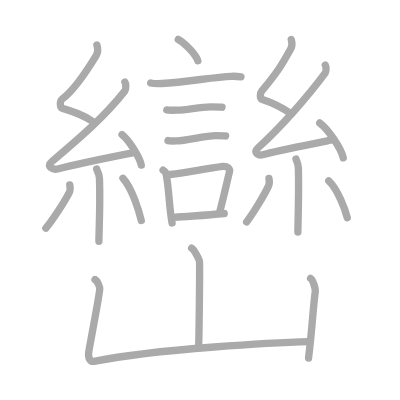
t = 0.00 s
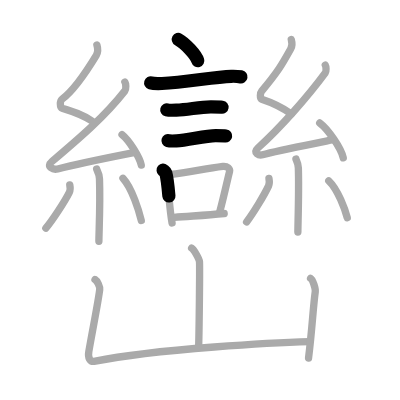
t = 4.50 s
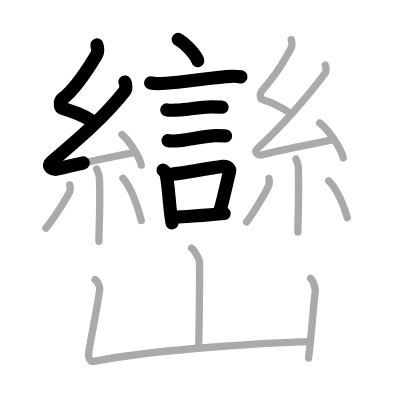
t = 8.75 s
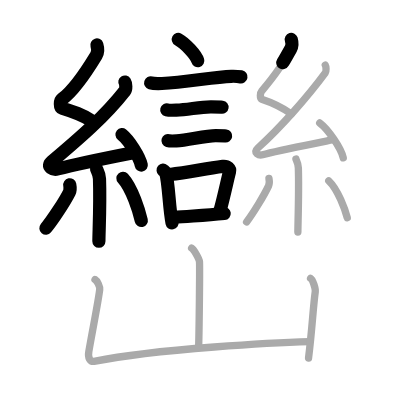
t = 13.25 s
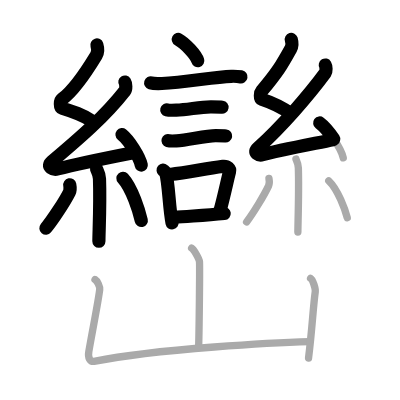
t = 15.50 s
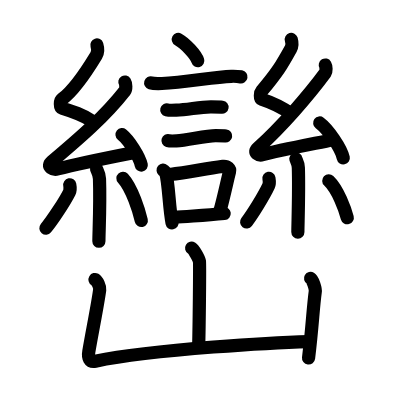
t = 22.00 s

The animated SVG that drew these frames (rendered in a browser with its animation timeline set to each time). Animation: 22 SMIL elements (animate=22); one cycle of 22.00 s.

<?xml version="1.0" standalone="no"?>
<!DOCTYPE svg PUBLIC "-//W3C//DTD SVG 1.1//EN"   "http://www.w3.org/Graphics/SVG/1.1/DTD/svg11.dtd">
<svg width="400px" height="400px"  version="1.1" xmlns="http://www.w3.org/2000/svg">
  <defs>
    <marker id="Triangle" viewBox="0 0 10 10" refX="0" refY="5" markerUnits="strokeWidth" markerWidth="3" style="stroke-opacity:0%;fill:#aaaaaa;" markerHeight="2" orient="auto">
      <path d="M 0 0 L 10 5 L 0 10 z" />
    </marker>
    
    <marker id="Arrow" viewBox="0 0 10 10" refX="5" refY="5" markerUnits="strokeWidth" markerWidth="1.8" style="stroke-opacity:0%;fill:#770000;" markerHeight="2" orient="auto">
      <path d="M 0 4 L 6 4 L 4 1 L 10 5 L 4 9 L 6 6 L 0 6 z" />
        <circle cx="5" cy="5" r="5" />
      </marker>
    
    <marker id="TriangleRed" viewBox="0 0 10 10" refX="0" refY="5" markerUnits="strokeWidth" markerWidth="3" style="stroke-opacity:0%;fill:#CC0000;" markerHeight="2" orient="auto">
      <path d="M 0 0 L 10 5 L 0 10 z" />
    </marker>
    
    <marker id="ArrowRed" viewBox="0 0 10 10" refX="5" refY="5" markerUnits="strokeWidth" markerWidth="1.8" style="stroke-opacity:0%;fill:#CC0000;" markerHeight="2" orient="auto">
      <path d="M 0 4 L 6 4 L 4 1 L 10 5 L 4 9 L 6 6 L 0 6 z" />
        <circle cx="5" cy="5" r="5" />
      </marker>
    
  </defs>
  
  <path style="fill:#ffffff; fill-opacity:100%; fill-rule:evenodd; stroke-width:0;" d="M 0 0 L 400px 0 L 400px 400px L 0 400px L 0 0" />

  <g transform="scale(3.6697247706422 3.6697247706422)">
<path style="fill:none; fill-opacity:0%; fill-rule:evenodd; stroke:#aaaaaa; stroke-opacity:100%; stroke-width: 1.5pt; stroke-linejoin:round; stroke-linecap:round;" d="M48.58 10.75c1.88 1.02 4.85 4.21 5.32 5.8"></path>
<path style="fill:none; fill-opacity:0%; fill-rule:evenodd; stroke:#aaaaaa; stroke-opacity:100%; stroke-width: 1.5pt; stroke-linejoin:round; stroke-linecap:round;" d="M41.06 22.59c0.53 0.16 2.53 0.18 3.06 0.16c6.51-0.29 14.17-1.82 18.9-1.96c0.88-0.03 2.2 0.08 2.64 0.16"></path>
<path style="fill:none; fill-opacity:0%; fill-rule:evenodd; stroke:#aaaaaa; stroke-opacity:100%; stroke-width: 1.5pt; stroke-linejoin:round; stroke-linecap:round;" d="M45.45 29.95c0.32 0.08 2.27 0.09 2.59 0.08c3.31-0.09 6.18-0.91 9.45-0.9c0.53 0 2.75 0.04 3.01 0.08"></path>
<path style="fill:none; fill-opacity:0%; fill-rule:evenodd; stroke:#aaaaaa; stroke-opacity:100%; stroke-width: 1.5pt; stroke-linejoin:round; stroke-linecap:round;" d="M45.78 38.32c0.28 0.08 2.02 0.09 2.31 0.08c2.96-0.09 7.78-1.44 10.7-1.43c0.47 0 2.45 0.04 2.69 0.08"></path>
<path style="fill:none; fill-opacity:0%; fill-rule:evenodd; stroke:#aaaaaa; stroke-opacity:100%; stroke-width: 1.5pt; stroke-linejoin:round; stroke-linecap:round;" d="M44.45 46.37c0.29 0.25 0.62 0.45 0.72 0.77c0.83 2.87 0.88 9.39 1.72 13.61"></path>
<path style="fill:none; fill-opacity:0%; fill-rule:evenodd; stroke:#aaaaaa; stroke-opacity:100%; stroke-width: 1.5pt; stroke-linejoin:round; stroke-linecap:round;" d="M46.27 47.55c5.38-0.61 9.5-1.59 14.46-2.21c1.24-0.15 2 0.71 1.82 1.41c-0.74 2.9-1.39 6.24-2.7 11.06"></path>
<path style="fill:none; fill-opacity:0%; fill-rule:evenodd; stroke:#aaaaaa; stroke-opacity:100%; stroke-width: 1.5pt; stroke-linejoin:round; stroke-linecap:round;" d="M47.49 59.25c4.01-0.37 8.1-0.5 13.6-1.07"></path>
<path style="fill:none; fill-opacity:0%; fill-rule:evenodd; stroke:#aaaaaa; stroke-opacity:100%; stroke-width: 1.5pt; stroke-linejoin:round; stroke-linecap:round;" d="M26.4 12.25c0.31 0.99 0.48 1.76-0.16 2.82C23.25 20 20.03 24.68 16.92 27c-0.64 0.48-0.62 2.3 0 2.49c3.26 0.99 5.34 1.65 8.14 3.48"></path>
<path style="fill:none; fill-opacity:0%; fill-rule:evenodd; stroke:#aaaaaa; stroke-opacity:100%; stroke-width: 1.5pt; stroke-linejoin:round; stroke-linecap:round;" d="M34.03 22.35c0.29 0.45 0.38 1.93 0 2.4c-5.53 7.06-12.28 12.83-19.88 19.27c-1.74 1.48 0.43 2.32 1.57 2.02c4.75-1.26 14.62-3.27 20.73-4.47"></path>
<path style="fill:none; fill-opacity:0%; fill-rule:evenodd; stroke:#aaaaaa; stroke-opacity:100%; stroke-width: 1.5pt; stroke-linejoin:round; stroke-linecap:round;" d="M33.25 36.68c1.85 1.47 4.79 6.04 5.25 8.32"></path>
<path style="fill:none; fill-opacity:0%; fill-rule:evenodd; stroke:#aaaaaa; stroke-opacity:100%; stroke-width: 1.5pt; stroke-linejoin:round; stroke-linecap:round;" d="M26.33 46.05c0.05 0.23 0.73 1.21 0.78 2.68c0.25 7.08-0.16 14.6-0.16 17.01"></path>
<path style="fill:none; fill-opacity:0%; fill-rule:evenodd; stroke:#aaaaaa; stroke-opacity:100%; stroke-width: 1.5pt; stroke-linejoin:round; stroke-linecap:round;" d="M19.01 50.37c0.11 0.55 0.09 1.64-0.11 2.04c-1.3 2.58-4.56 7.55-6.4 9.77"></path>
<path style="fill:none; fill-opacity:0%; fill-rule:evenodd; stroke:#aaaaaa; stroke-opacity:100%; stroke-width: 1.5pt; stroke-linejoin:round; stroke-linecap:round;" d="M33.5 48.58c2.5 2.72 4.42 9.04 5 11.51"></path>
<path style="fill:none; fill-opacity:0%; fill-rule:evenodd; stroke:#aaaaaa; stroke-opacity:100%; stroke-width: 1.5pt; stroke-linejoin:round; stroke-linecap:round;" d="M79.37 10.75c0.26 0.89 0.39 1.58-0.13 2.52c-2.49 4.48-3.49 6.23-7.93 11.55c-0.44 0.52-0.52 2.05 0 2.22c2.74 0.89 5.75 2.37 8.1 4"></path>
<path style="fill:none; fill-opacity:0%; fill-rule:evenodd; stroke:#aaaaaa; stroke-opacity:100%; stroke-width: 1.5pt; stroke-linejoin:round; stroke-linecap:round;" d="M88.64 17.72c0.24 0.4 0.31 1.72 0 2.15c-4.65 6.3-12.01 14.75-18.4 20.5c-1.46 1.32 0.36 2.07 1.32 1.8c4-1.12 14.11-3.03 19.25-4.1"></path>
<path style="fill:none; fill-opacity:0%; fill-rule:evenodd; stroke:#aaaaaa; stroke-opacity:100%; stroke-width: 1.5pt; stroke-linejoin:round; stroke-linecap:round;" d="M87.12 33.5c2.27 1.68 5.86 6.91 6.42 9.52"></path>
<path style="fill:none; fill-opacity:0%; fill-rule:evenodd; stroke:#aaaaaa; stroke-opacity:100%; stroke-width: 1.5pt; stroke-linejoin:round; stroke-linecap:round;" d="M80.64 43.33c0.04 0.21 0.61 1.08 0.66 2.4c0.21 6.32-0.13 15.37-0.13 17.52"></path>
<path style="fill:none; fill-opacity:0%; fill-rule:evenodd; stroke:#aaaaaa; stroke-opacity:100%; stroke-width: 1.5pt; stroke-linejoin:round; stroke-linecap:round;" d="M73.29 48.6c0.1 0.56 0.08 1.65-0.1 2.05c-1.22 2.6-4.27 7.6-5.99 9.83"></path>
<path style="fill:none; fill-opacity:0%; fill-rule:evenodd; stroke:#aaaaaa; stroke-opacity:100%; stroke-width: 1.5pt; stroke-linejoin:round; stroke-linecap:round;" d="M89.59 49.27c2.52 2.38 4.46 7.9 5.04 10.06"></path>
<path style="fill:none; fill-opacity:0%; fill-rule:evenodd; stroke:#aaaaaa; stroke-opacity:100%; stroke-width: 1.5pt; stroke-linejoin:round; stroke-linecap:round;" d="M52.22 67.63c0.64 0.38 2 2.84 2.13 3.6c0.13 0.76-0.08 18.37-0.21 23.11"></path>
<path style="fill:none; fill-opacity:0%; fill-rule:evenodd; stroke:#aaaaaa; stroke-opacity:100%; stroke-width: 1.5pt; stroke-linejoin:round; stroke-linecap:round;" d="M25.89 76.17c0.64 0.38 1.38 1.99 1.28 2.75c-0.42 3.39-1.92 10.83-2.96 16.83c-0.3 1.72 0.19 3 1.77 2.68c16.52-3.42 50.35-5.14 58.4-5.35"></path>
<path style="fill:none; fill-opacity:0%; fill-rule:evenodd; stroke:#aaaaaa; stroke-opacity:100%; stroke-width: 1.5pt; stroke-linejoin:round; stroke-linecap:round;" d="M84.63 75.87c0.64 0.38 1.39 2.84 1.28 3.6c-0.63 4.66-0.77 9.42-1.83 18.1"></path>

<path style="fill:none; fill-opacity:0%; fill-rule:evenodd; stroke:#000000; stroke-opacity:100%; stroke-width: 2.7pt; stroke-linejoin:round; stroke-linecap:round;" d="M48.58 10.75c1.88 1.02 4.85 4.21 5.32 5.8" pathLength="100" stroke-dashoffset="100" stroke-dasharray="100 105"><animate id="dashAnim1" attributeName="stroke-dashoffset" from="100" to="0" dur="1s" calcMode="linear" fill="freeze"/></path>
<path style="fill:none; fill-opacity:0%; fill-rule:evenodd; stroke:#000000; stroke-opacity:100%; stroke-width: 2.7pt; stroke-linejoin:round; stroke-linecap:round;" d="M41.06 22.59c0.53 0.16 2.53 0.18 3.06 0.16c6.51-0.29 14.17-1.82 18.9-1.96c0.88-0.03 2.2 0.08 2.64 0.16" pathLength="100" stroke-dashoffset="100" stroke-dasharray="100 105"><animate id="dashAnim2" attributeName="stroke-dashoffset" from="100" to="0" dur="1s" calcMode="linear" begin="dashAnim1.end" fill="freeze"/></path>
<path style="fill:none; fill-opacity:0%; fill-rule:evenodd; stroke:#000000; stroke-opacity:100%; stroke-width: 2.7pt; stroke-linejoin:round; stroke-linecap:round;" d="M45.45 29.95c0.32 0.08 2.27 0.09 2.59 0.08c3.31-0.09 6.18-0.91 9.45-0.9c0.53 0 2.75 0.04 3.01 0.08" pathLength="100" stroke-dashoffset="100" stroke-dasharray="100 105"><animate id="dashAnim3" attributeName="stroke-dashoffset" from="100" to="0" dur="1s" calcMode="linear" begin="dashAnim2.end" fill="freeze"/></path>
<path style="fill:none; fill-opacity:0%; fill-rule:evenodd; stroke:#000000; stroke-opacity:100%; stroke-width: 2.7pt; stroke-linejoin:round; stroke-linecap:round;" d="M45.78 38.32c0.28 0.08 2.02 0.09 2.31 0.08c2.96-0.09 7.78-1.44 10.7-1.43c0.47 0 2.45 0.04 2.69 0.08" pathLength="100" stroke-dashoffset="100" stroke-dasharray="100 105"><animate id="dashAnim4" attributeName="stroke-dashoffset" from="100" to="0" dur="1s" calcMode="linear" begin="dashAnim3.end" fill="freeze"/></path>
<path style="fill:none; fill-opacity:0%; fill-rule:evenodd; stroke:#000000; stroke-opacity:100%; stroke-width: 2.7pt; stroke-linejoin:round; stroke-linecap:round;" d="M44.45 46.37c0.29 0.25 0.62 0.45 0.72 0.77c0.83 2.87 0.88 9.39 1.72 13.61" pathLength="100" stroke-dashoffset="100" stroke-dasharray="100 105"><animate id="dashAnim5" attributeName="stroke-dashoffset" from="100" to="0" dur="1s" calcMode="linear" begin="dashAnim4.end" fill="freeze"/></path>
<path style="fill:none; fill-opacity:0%; fill-rule:evenodd; stroke:#000000; stroke-opacity:100%; stroke-width: 2.7pt; stroke-linejoin:round; stroke-linecap:round;" d="M46.27 47.55c5.38-0.61 9.5-1.59 14.46-2.21c1.24-0.15 2 0.71 1.82 1.41c-0.74 2.9-1.39 6.24-2.7 11.06" pathLength="100" stroke-dashoffset="100" stroke-dasharray="100 105"><animate id="dashAnim6" attributeName="stroke-dashoffset" from="100" to="0" dur="1s" calcMode="linear" begin="dashAnim5.end" fill="freeze"/></path>
<path style="fill:none; fill-opacity:0%; fill-rule:evenodd; stroke:#000000; stroke-opacity:100%; stroke-width: 2.7pt; stroke-linejoin:round; stroke-linecap:round;" d="M47.49 59.25c4.01-0.37 8.1-0.5 13.6-1.07" pathLength="100" stroke-dashoffset="100" stroke-dasharray="100 105"><animate id="dashAnim7" attributeName="stroke-dashoffset" from="100" to="0" dur="1s" calcMode="linear" begin="dashAnim6.end" fill="freeze"/></path>
<path style="fill:none; fill-opacity:0%; fill-rule:evenodd; stroke:#000000; stroke-opacity:100%; stroke-width: 2.7pt; stroke-linejoin:round; stroke-linecap:round;" d="M26.4 12.25c0.31 0.99 0.48 1.76-0.16 2.82C23.25 20 20.03 24.68 16.92 27c-0.64 0.48-0.62 2.3 0 2.49c3.26 0.99 5.34 1.65 8.14 3.48" pathLength="100" stroke-dashoffset="100" stroke-dasharray="100 105"><animate id="dashAnim8" attributeName="stroke-dashoffset" from="100" to="0" dur="1s" calcMode="linear" begin="dashAnim7.end" fill="freeze"/></path>
<path style="fill:none; fill-opacity:0%; fill-rule:evenodd; stroke:#000000; stroke-opacity:100%; stroke-width: 2.7pt; stroke-linejoin:round; stroke-linecap:round;" d="M34.03 22.35c0.29 0.45 0.38 1.93 0 2.4c-5.53 7.06-12.28 12.83-19.88 19.27c-1.74 1.48 0.43 2.32 1.57 2.02c4.75-1.26 14.62-3.27 20.73-4.47" pathLength="100" stroke-dashoffset="100" stroke-dasharray="100 105"><animate id="dashAnim9" attributeName="stroke-dashoffset" from="100" to="0" dur="1s" calcMode="linear" begin="dashAnim8.end" fill="freeze"/></path>
<path style="fill:none; fill-opacity:0%; fill-rule:evenodd; stroke:#000000; stroke-opacity:100%; stroke-width: 2.7pt; stroke-linejoin:round; stroke-linecap:round;" d="M33.25 36.68c1.85 1.47 4.79 6.04 5.25 8.32" pathLength="100" stroke-dashoffset="100" stroke-dasharray="100 105"><animate id="dashAnim10" attributeName="stroke-dashoffset" from="100" to="0" dur="1s" calcMode="linear" begin="dashAnim9.end" fill="freeze"/></path>
<path style="fill:none; fill-opacity:0%; fill-rule:evenodd; stroke:#000000; stroke-opacity:100%; stroke-width: 2.7pt; stroke-linejoin:round; stroke-linecap:round;" d="M26.33 46.05c0.05 0.23 0.73 1.21 0.78 2.68c0.25 7.08-0.16 14.6-0.16 17.01" pathLength="100" stroke-dashoffset="100" stroke-dasharray="100 105"><animate id="dashAnim11" attributeName="stroke-dashoffset" from="100" to="0" dur="1s" calcMode="linear" begin="dashAnim10.end" fill="freeze"/></path>
<path style="fill:none; fill-opacity:0%; fill-rule:evenodd; stroke:#000000; stroke-opacity:100%; stroke-width: 2.7pt; stroke-linejoin:round; stroke-linecap:round;" d="M19.01 50.37c0.11 0.55 0.09 1.64-0.11 2.04c-1.3 2.58-4.56 7.55-6.4 9.77" pathLength="100" stroke-dashoffset="100" stroke-dasharray="100 105"><animate id="dashAnim12" attributeName="stroke-dashoffset" from="100" to="0" dur="1s" calcMode="linear" begin="dashAnim11.end" fill="freeze"/></path>
<path style="fill:none; fill-opacity:0%; fill-rule:evenodd; stroke:#000000; stroke-opacity:100%; stroke-width: 2.7pt; stroke-linejoin:round; stroke-linecap:round;" d="M33.5 48.58c2.5 2.72 4.42 9.04 5 11.51" pathLength="100" stroke-dashoffset="100" stroke-dasharray="100 105"><animate id="dashAnim13" attributeName="stroke-dashoffset" from="100" to="0" dur="1s" calcMode="linear" begin="dashAnim12.end" fill="freeze"/></path>
<path style="fill:none; fill-opacity:0%; fill-rule:evenodd; stroke:#000000; stroke-opacity:100%; stroke-width: 2.7pt; stroke-linejoin:round; stroke-linecap:round;" d="M79.37 10.75c0.26 0.89 0.39 1.58-0.13 2.52c-2.49 4.48-3.49 6.23-7.93 11.55c-0.44 0.52-0.52 2.05 0 2.22c2.74 0.89 5.75 2.37 8.1 4" pathLength="100" stroke-dashoffset="100" stroke-dasharray="100 105"><animate id="dashAnim14" attributeName="stroke-dashoffset" from="100" to="0" dur="1s" calcMode="linear" begin="dashAnim13.end" fill="freeze"/></path>
<path style="fill:none; fill-opacity:0%; fill-rule:evenodd; stroke:#000000; stroke-opacity:100%; stroke-width: 2.7pt; stroke-linejoin:round; stroke-linecap:round;" d="M88.64 17.72c0.24 0.4 0.31 1.72 0 2.15c-4.65 6.3-12.01 14.75-18.4 20.5c-1.46 1.32 0.36 2.07 1.32 1.8c4-1.12 14.11-3.03 19.25-4.1" pathLength="100" stroke-dashoffset="100" stroke-dasharray="100 105"><animate id="dashAnim15" attributeName="stroke-dashoffset" from="100" to="0" dur="1s" calcMode="linear" begin="dashAnim14.end" fill="freeze"/></path>
<path style="fill:none; fill-opacity:0%; fill-rule:evenodd; stroke:#000000; stroke-opacity:100%; stroke-width: 2.7pt; stroke-linejoin:round; stroke-linecap:round;" d="M87.12 33.5c2.27 1.68 5.86 6.91 6.42 9.52" pathLength="100" stroke-dashoffset="100" stroke-dasharray="100 105"><animate id="dashAnim16" attributeName="stroke-dashoffset" from="100" to="0" dur="1s" calcMode="linear" begin="dashAnim15.end" fill="freeze"/></path>
<path style="fill:none; fill-opacity:0%; fill-rule:evenodd; stroke:#000000; stroke-opacity:100%; stroke-width: 2.7pt; stroke-linejoin:round; stroke-linecap:round;" d="M80.64 43.33c0.04 0.21 0.61 1.08 0.66 2.4c0.21 6.32-0.13 15.37-0.13 17.52" pathLength="100" stroke-dashoffset="100" stroke-dasharray="100 105"><animate id="dashAnim17" attributeName="stroke-dashoffset" from="100" to="0" dur="1s" calcMode="linear" begin="dashAnim16.end" fill="freeze"/></path>
<path style="fill:none; fill-opacity:0%; fill-rule:evenodd; stroke:#000000; stroke-opacity:100%; stroke-width: 2.7pt; stroke-linejoin:round; stroke-linecap:round;" d="M73.29 48.6c0.1 0.56 0.08 1.65-0.1 2.05c-1.22 2.6-4.27 7.6-5.99 9.83" pathLength="100" stroke-dashoffset="100" stroke-dasharray="100 105"><animate id="dashAnim18" attributeName="stroke-dashoffset" from="100" to="0" dur="1s" calcMode="linear" begin="dashAnim17.end" fill="freeze"/></path>
<path style="fill:none; fill-opacity:0%; fill-rule:evenodd; stroke:#000000; stroke-opacity:100%; stroke-width: 2.7pt; stroke-linejoin:round; stroke-linecap:round;" d="M89.59 49.27c2.52 2.38 4.46 7.9 5.04 10.06" pathLength="100" stroke-dashoffset="100" stroke-dasharray="100 105"><animate id="dashAnim19" attributeName="stroke-dashoffset" from="100" to="0" dur="1s" calcMode="linear" begin="dashAnim18.end" fill="freeze"/></path>
<path style="fill:none; fill-opacity:0%; fill-rule:evenodd; stroke:#000000; stroke-opacity:100%; stroke-width: 2.7pt; stroke-linejoin:round; stroke-linecap:round;" d="M52.22 67.63c0.64 0.38 2 2.84 2.13 3.6c0.13 0.76-0.08 18.37-0.21 23.11" pathLength="100" stroke-dashoffset="100" stroke-dasharray="100 105"><animate id="dashAnim20" attributeName="stroke-dashoffset" from="100" to="0" dur="1s" calcMode="linear" begin="dashAnim19.end" fill="freeze"/></path>
<path style="fill:none; fill-opacity:0%; fill-rule:evenodd; stroke:#000000; stroke-opacity:100%; stroke-width: 2.7pt; stroke-linejoin:round; stroke-linecap:round;" d="M25.89 76.17c0.64 0.38 1.38 1.99 1.28 2.75c-0.42 3.39-1.92 10.83-2.96 16.83c-0.3 1.72 0.19 3 1.77 2.68c16.52-3.42 50.35-5.14 58.4-5.35" pathLength="100" stroke-dashoffset="100" stroke-dasharray="100 105"><animate id="dashAnim21" attributeName="stroke-dashoffset" from="100" to="0" dur="1s" calcMode="linear" begin="dashAnim20.end" fill="freeze"/></path>
<path style="fill:none; fill-opacity:0%; fill-rule:evenodd; stroke:#000000; stroke-opacity:100%; stroke-width: 2.7pt; stroke-linejoin:round; stroke-linecap:round;" d="M84.63 75.87c0.64 0.38 1.39 2.84 1.28 3.6c-0.63 4.66-0.77 9.42-1.83 18.1" pathLength="100" stroke-dashoffset="100" stroke-dasharray="100 105"><animate id="dashAnim22" attributeName="stroke-dashoffset" from="100" to="0" dur="1s" calcMode="linear" begin="dashAnim21.end" fill="freeze"/></path>

</g>

</svg>  
          
